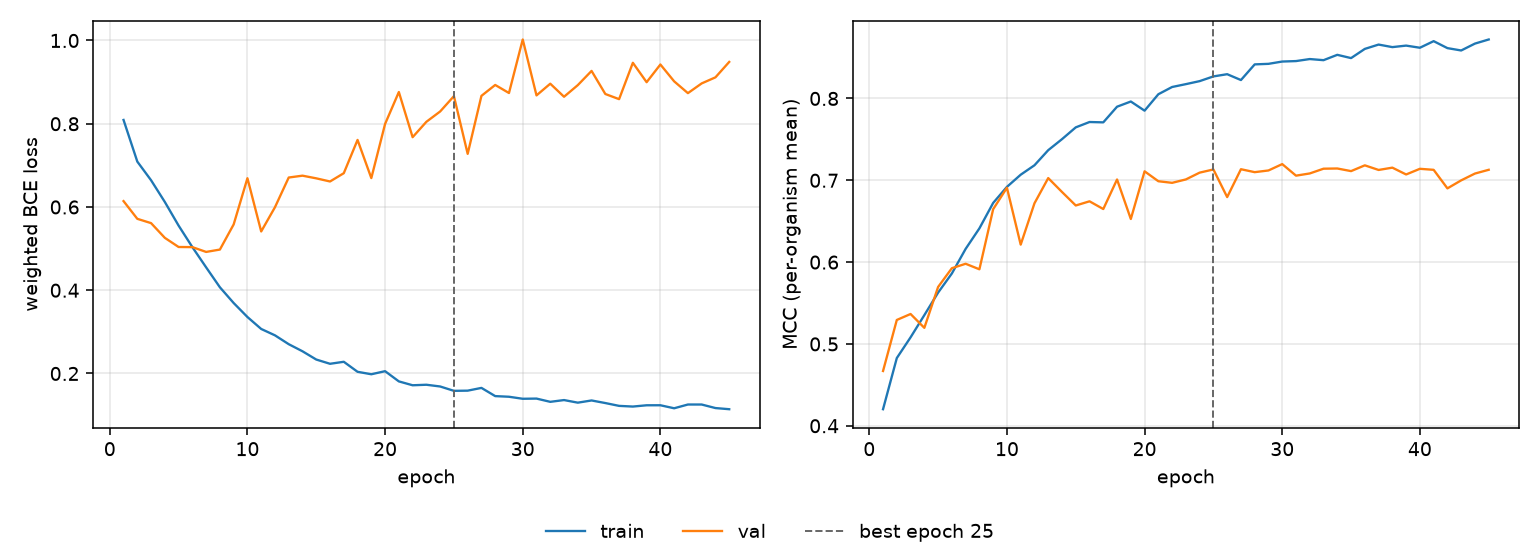

The table this chart was drawn from, first rows:
epoch, tr_loss, vl_loss, tr_mcc, vl_mcc, is_best
1, 0.8091, 0.6141, 0.4202, 0.4669, False
2, 0.7091, 0.5716, 0.4828, 0.5293, False
3, 0.6642, 0.5612, 0.5081, 0.5366, False
4, 0.612, 0.5259, 0.5352, 0.5197, False
5, 0.5553, 0.5039, 0.5627, 0.5696, False
6, 0.5036, 0.5036, 0.5861, 0.5926, False
7, 0.4549, 0.492, 0.6162, 0.598, False
8, 0.4071, 0.4977, 0.6412, 0.5912, False
9, 0.3693, 0.5581, 0.6723, 0.6647, False
10, 0.3357, 0.6691, 0.6919, 0.6909, False
11, 0.307, 0.5412, 0.7068, 0.6214, False
12, 0.2917, 0.5994, 0.7183, 0.6719, False
13, 0.2704, 0.6708, 0.7368, 0.7027, False
14, 0.2534, 0.6752, 0.7502, 0.6857, False
15, 0.2335, 0.6688, 0.7647, 0.6692, False
16, 0.2233, 0.6613, 0.7712, 0.6743, False
17, 0.2281, 0.6812, 0.7708, 0.6649, False
18, 0.2041, 0.7611, 0.7899, 0.701, False
19, 0.1982, 0.6694, 0.7963, 0.6527, False
20, 0.2056, 0.7995, 0.7851, 0.711, False
21, 0.181, 0.8762, 0.8051, 0.6988, False
22, 0.1717, 0.7677, 0.814, 0.6969, False
23, 0.173, 0.8047, 0.8175, 0.701, False
24, 0.1688, 0.8294, 0.8212, 0.7093, False
25, 0.1583, 0.8662, 0.8269, 0.7132, True
26, 0.1588, 0.7277, 0.8296, 0.6795, False
27, 0.1654, 0.867, 0.8225, 0.7135, False
28, 0.1457, 0.8931, 0.8416, 0.7099, False
29, 0.1441, 0.8738, 0.8423, 0.712, False
30, 0.1393, 1.002, 0.8451, 0.7198, False
31, 0.1397, 0.8681, 0.8457, 0.7056, False
32, 0.1319, 0.8962, 0.8481, 0.7083, False
33, 0.1362, 0.8648, 0.8468, 0.7142, False
34, 0.1299, 0.8928, 0.8533, 0.7144, False
35, 0.1352, 0.9269, 0.8493, 0.7112, False
36, 0.129, 0.8714, 0.8606, 0.7183, False
37, 0.1222, 0.8591, 0.8658, 0.7126, False
38, 0.1206, 0.9464, 0.8627, 0.7154, False
39, 0.1236, 0.8998, 0.8646, 0.7071, False
40, 0.1237, 0.9423, 0.862, 0.714, False
41, 0.1164, 0.9018, 0.87, 0.7128, False
42, 0.1255, 0.8735, 0.8615, 0.6901, False
43, 0.1255, 0.8969, 0.8586, 0.6999, False
44, 0.117, 0.9115, 0.867, 0.7082, False
45, 0.1142, 0.9485, 0.8721, 0.7128, False
